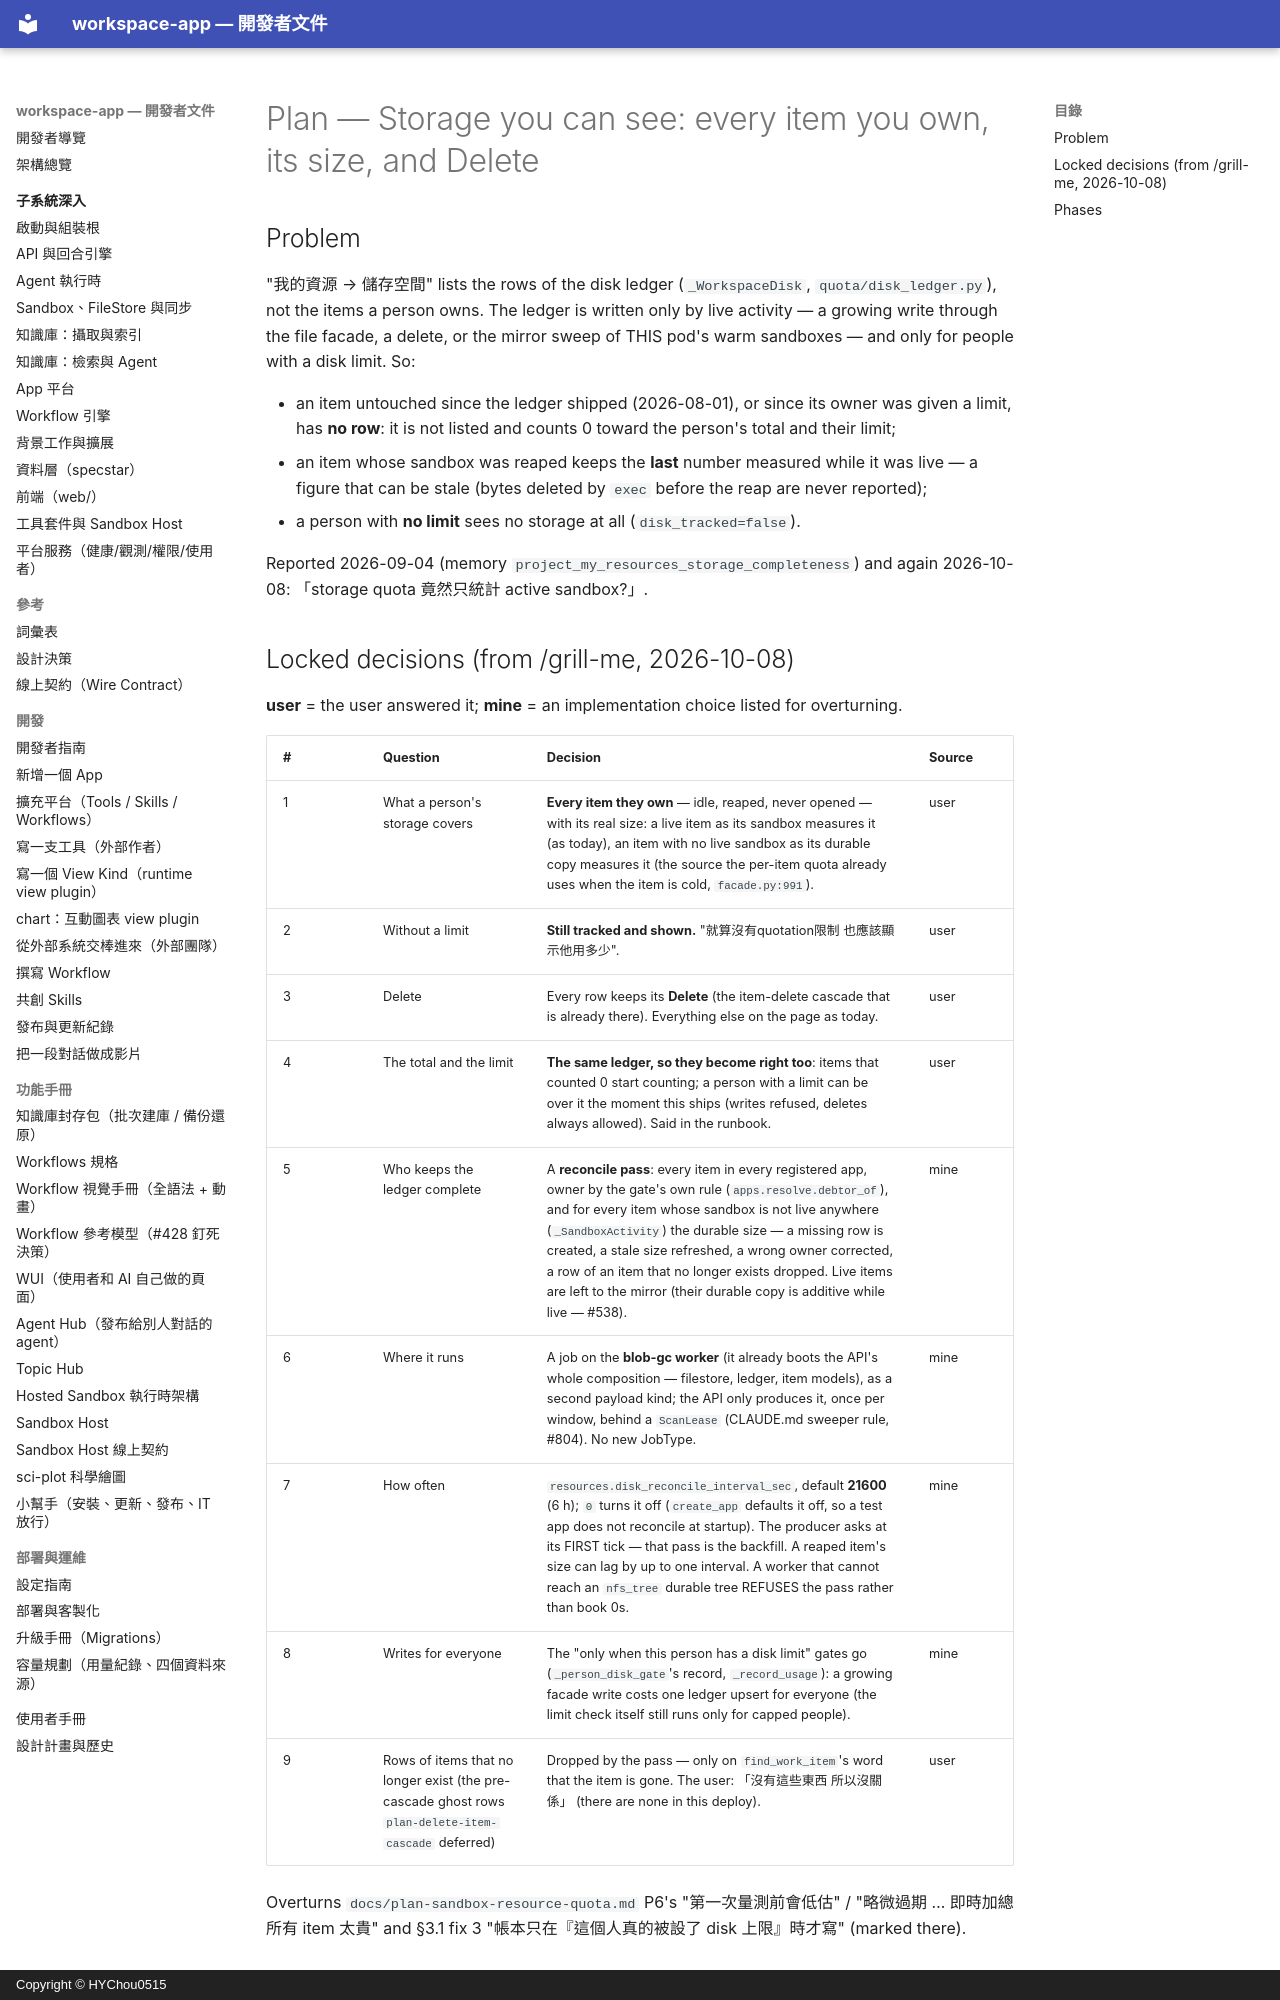

repository: HYChou0515/ai-workspace · page: plan-storage-all-items/index.html · generator: mkdocs · copyright: Copyright © HYChou0515

# Plan — Storage you can see: every item you own, its size, and Delete

## Problem

"我的資源 → 儲存空間" lists the rows of the disk ledger (`_WorkspaceDisk`,
`quota/disk_ledger.py`), not the items a person owns. The ledger is written only
by live activity — a growing write through the file facade, a delete, or the
mirror sweep of THIS pod's warm sandboxes — and only for people with a disk
limit. So:

- an item untouched since the ledger shipped (2026-08-01), or since its owner
  was given a limit, has **no row**: it is not listed and counts 0 toward the
  person's total and their limit;
- an item whose sandbox was reaped keeps the **last** number measured while it
  was live — a figure that can be stale (bytes deleted by `exec` before the
  reap are never reported);
- a person with **no limit** sees no storage at all (`disk_tracked=false`).

Reported 2026-09-04 (memory `project_my_resources_storage_completeness`) and
again 2026-10-08: 「storage quota 竟然只統計 active sandbox?」.
